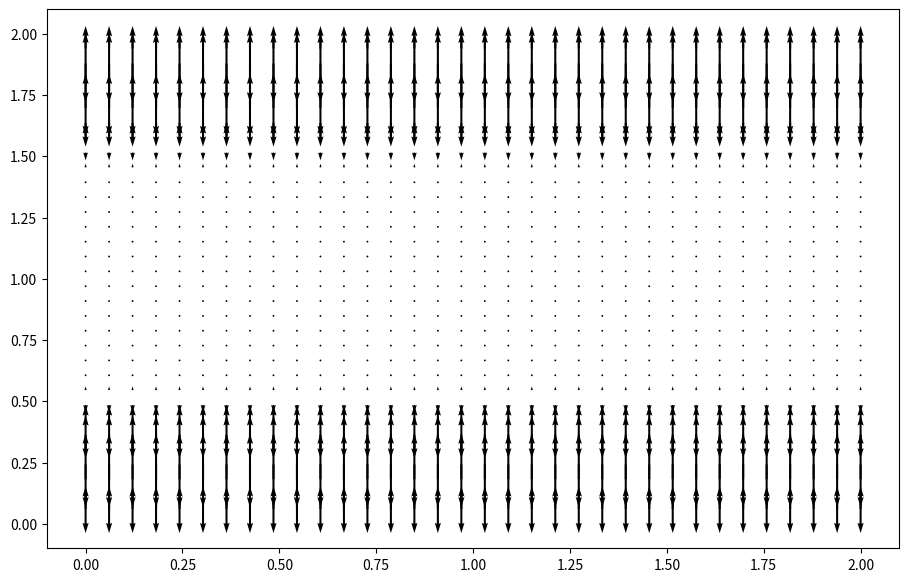

This chart was generated by the following Python code:
from os import P_NOWAIT
import numpy as np
import matplotlib.pyplot as plt
from mpl_toolkits.mplot3d import Axes3D

nx = 100
ny = 100
nt = 200
dx = 2 / (nx - 1)
dy = 2 / (ny - 1)
dt = 0.01

rho = 1
nu = 0.1
I = 1
S = 1
B = np.ones((ny, nx)) * 0.1

u = np.zeros((ny, nx))
v = np.zeros((ny, nx))
p = np.zeros((ny, nx))


x = np.linspace(0, 2, nx)
y = np.linspace(0, 2, ny)
X, Y = np.meshgrid(x, y)

def conditionLimites(u, v, p):
    u[0, :] = 0
    u[-1, :] = 0
    u[:, 0] = u[:, -2]
    u[:, -1] = u[:, 1]
    
    v[:, 0] = v[:, -2]
    v[:, -1] = v[:, 1]
    
    
    p[:, -1] = p[:, -2] # periodicité
    p[:, 0] = p[:, 1]
    

    
    
def calcule_P(U, v, p):
    pn = p.copy()
    p[1:-1, 1:-1] = ((dy**2 *(pn[2:, 1:-1] + pn[:-2, 1:-1]) + dx**2 * (pn[1:-1, 2:] + pn[1:-1, :-2]))/(2*(dx**2 + dy**2))
                    + rho*dx**2*dy**2/(2*(dx**2 + dy**2)) * (((u[1:-1, 1:-1] - u[:-2, 1:-1])/dx)**2 
                                                             + 2*((u[1:-1, 1:-1] - u[:-2, 1:-1])*(v[1:-1, 1:-1] - v[1:-1, :-2])/(dx*dy)) 
                                                             + ((v[1:-1, 1:-1] - v[1:-1, :-2])/dy)**2 ) # todo a finir
                    )
    

def calcule_V(u, v, p):
    un = u.copy()
    u[1:-1, 1: -1] = un[1: -1, 1: -1] + dt * ((p[1: -1, 1:-1] - p[:-2, 1: -1]) / (rho * dx)
                                              -nu*((un[2:, 1: -1] - 2*un[1: -1, 1: -1] + un[:-2, 1: -1])/dx**2 
                                                   + (un[1: -1, 2:] -2*un[1: -1, 1: -1] + un[1: -1, :-2])/dy**2)
                                              - un[1:-1, 1:-1]*(un[1: -1, 1: -1] - un[:-2, 1: -1])/dx
                                              )
    
    vn = v.copy()
    v[1:-1, 1:-1] = vn[1:-1, 1:-1] + dt * ((p[1:-1, 1:-1] - p[1:-1, :-2])/(rho*dy) 
                                           - nu * ((vn[1:-1, 2:] - 2*vn[1:-1, 1:-1] + vn[1:-1, :-2])/dy**2 
                                                   + (vn[2:, 1:-1] - 2*vn[1:-1, 1:-1] + vn[:-2, 1:-1])/dx**2)
                                           - vn[1:-1, 1:-1]*(vn[1:-1, 1:-1] - vn[1:-1, :-2])/dy 
                                           + 2*I*B[1: -1, 1:-1]/S
                                           )
    
    return u, v


def simulationNavierStokes():
    u = np.zeros((ny, nx))
    v = np.zeros((ny, nx))
    p = np.zeros((ny, nx))
    for n in range(nt):
        calcule_P(u, v, p)
        calcule_V(u, v, p)
        conditionLimites(u, v, p)
    
    fig = plt.figure(figsize = (11,7), dpi=100)
    plt.quiver(X[::3, ::3], Y[::3, ::3], u[::3, ::3], v[::3, ::3])
    plt.show()
        
    
simulationNavierStokes()



